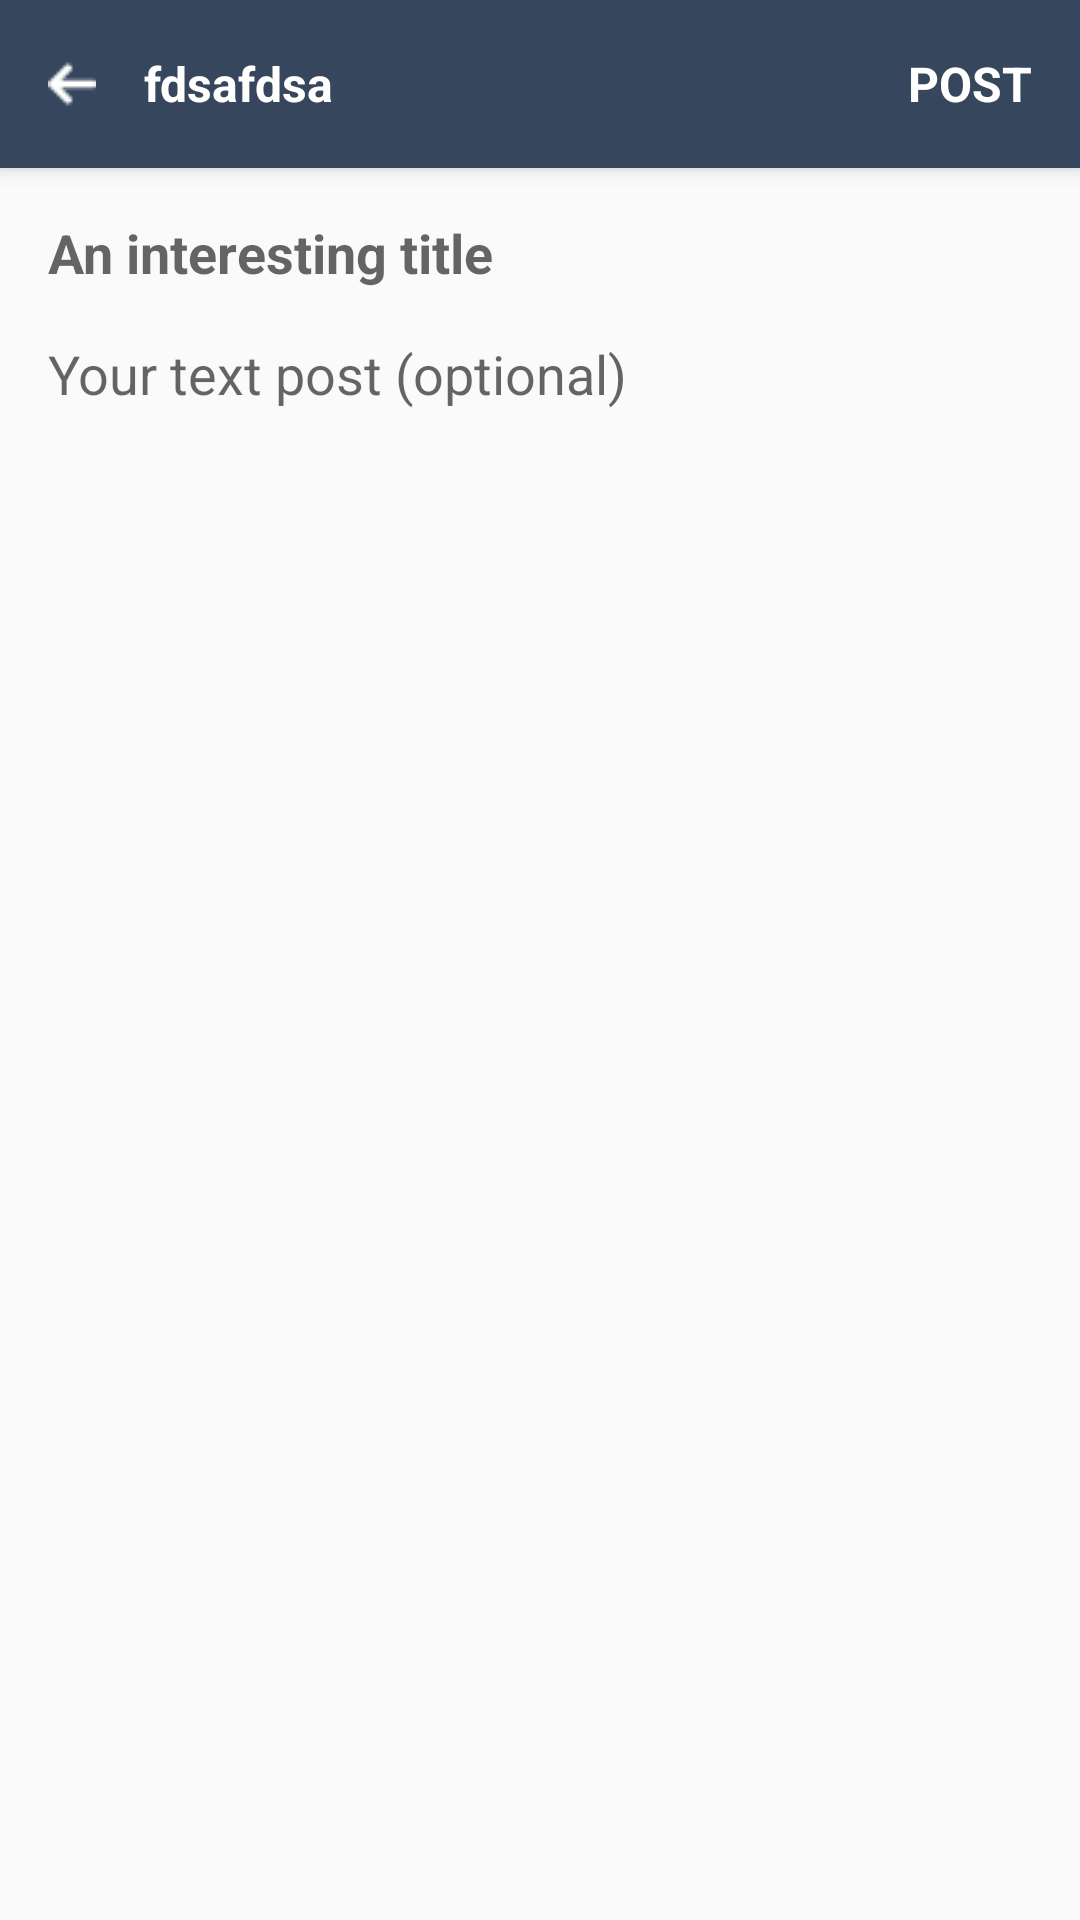

The Android layout XML behind this screen, and the referenced resources:
<!-- AndroidManifest.xml: application theme AppTheme -->
<!-- res/layout/activity_post_new.xml -->
<?xml version="1.0" encoding="utf-8"?>
<LinearLayout xmlns:android="http://schemas.android.com/apk/res/android"
    xmlns:app="http://schemas.android.com/apk/res-auto"
    android:layout_width="match_parent"
    android:layout_height="match_parent"
    android:orientation="vertical">
    
    <android.support.v7.widget.Toolbar
        android:id="@+id/my_toolbar"
        android:layout_width="match_parent"
        android:layout_height="?attr/actionBarSize"
        android:background="#36465d"
        android:elevation="4dp"
        app:contentInsetEnd="0dp"
        app:contentInsetLeft="0dp"
        app:contentInsetRight="0dp"
        app:contentInsetStart="0dp"
        app:popupTheme="@style/ThemeOverlay.AppCompat.Light">

        <RelativeLayout

            android:layout_width="match_parent"
            android:layout_height="match_parent">

            <ImageView
                android:id="@+id/ivLeft"
                android:layout_width="16dp"
                android:layout_height="16dp"
                android:layout_centerVertical="true"
                android:layout_marginStart="16dp"
                android:src="@drawable/left_arrow" />

            <TextView
                android:id="@+id/titleToolbar"
                android:layout_width="wrap_content"
                android:layout_height="wrap_content"
                android:layout_centerVertical="true"
                android:layout_marginStart="16dp"
                android:layout_toRightOf="@+id/ivLeft"
                android:text="fdsafdsa"
                android:textColor="#fff"
                android:textSize="16sp"
                android:textStyle="bold" />

            <TextView
                android:id="@+id/txtPost"
                android:layout_width="wrap_content"
                android:layout_height="wrap_content"
                android:layout_alignParentRight="true"
                android:layout_centerVertical="true"
                android:layout_marginEnd="16dp"
                android:text="POST"
                android:textColor="#fff"
                android:textSize="16sp"
                android:textStyle="bold" />
        </RelativeLayout>

    </android.support.v7.widget.Toolbar>

    <RelativeLayout
        android:layout_width="match_parent"
        android:layout_height="wrap_content">

        <LinearLayout
            android:id="@+id/layoutCreatePost"
            android:layout_width="match_parent"
            android:layout_height="match_parent"
            android:orientation="vertical"
            android:padding="16dp">

            <EditText
                android:id="@+id/tvTitle"
                android:layout_width="match_parent"
                android:layout_height="wrap_content"
                android:background="@null"
                android:hint="@string/hint_title" />

            <EditText
                android:id="@+id/tvContentStatus"
                android:layout_width="match_parent"
                android:layout_height="match_parent"
                android:layout_marginTop="16dp"
                android:background="@null"
                android:gravity="top"
                android:hint="Your text post (optional)" />

            <LinearLayout
                android:id="@+id/layoutImage"
                android:layout_width="match_parent"
                android:layout_height="wrap_content"
                android:layout_marginTop="68dp"
                android:orientation="horizontal">

                <LinearLayout
                    android:id="@+id/btnCamera"
                    android:layout_width="wrap_content"
                    android:layout_height="wrap_content"
                    android:layout_weight="1"
                    android:orientation="vertical">

                    <com.mikhaellopez.circularimageview.CircularImageView
                        android:layout_width="68dp"
                        android:layout_height="68dp"
                        android:layout_gravity="center"
                        android:scaleType="centerInside"
                        android:src="@drawable/camera" />

                    <TextView
                        android:layout_width="wrap_content"
                        android:layout_height="wrap_content"
                        android:layout_gravity="center"
                        android:text="CAMERA"
                        android:textStyle="bold" />
                </LinearLayout>

                <LinearLayout
                    android:id="@+id/btnLibrary"
                    android:layout_width="wrap_content"
                    android:layout_height="wrap_content"
                    android:layout_weight="1"
                    android:orientation="vertical">

                    <com.mikhaellopez.circularimageview.CircularImageView
                        android:layout_width="68dp"
                        android:layout_height="68dp"
                        android:layout_gravity="center"
                        android:src="@drawable/library" />

                    <TextView
                        android:layout_width="wrap_content"
                        android:layout_height="wrap_content"
                        android:layout_gravity="center"
                        android:text="LIBRARY"
                        android:textStyle="bold" />
                </LinearLayout>

            </LinearLayout>

            <ImageView
                android:id="@+id/imgShowImage"
                android:layout_width="match_parent"
                android:layout_height="wrap_content"
                android:layout_gravity="center"
                android:layout_marginTop="16dp"
                android:adjustViewBounds="true"
                android:src="@drawable/ic_launcher_background"
                android:visibility="gone" />

            <FrameLayout
                android:id="@+id/layoutVideo"
                android:layout_width="match_parent"
                android:layout_height="wrap_content"
                android:layout_gravity="center"
                android:layout_marginTop="16dp"
                android:visibility="gone">

                <com.universalvideoview.UniversalVideoView
                    android:id="@+id/vvShowVideo"
                    android:layout_width="match_parent"
                    android:layout_height="wrap_content"
                    android:layout_gravity="center"
                    app:uvv_autoRotation="true"
                    app:uvv_fitXY="false" />

                <com.universalvideoview.UniversalMediaController
                    android:id="@+id/uMediaController"
                    android:layout_width="match_parent"
                    android:layout_height="wrap_content" />
            </FrameLayout>


        </LinearLayout>
    </RelativeLayout>


</LinearLayout>
<!-- resources referenced by this layout -->
<resources>
  <!-- drawable camera: png bitmap (drawable, 4382 bytes) -->
  <!-- drawable left_arrow: png bitmap (drawable, 427 bytes) -->
  <!-- drawable library: png bitmap (drawable, 4316 bytes) -->
  <string name="hint_title"><b>An interesting title</b></string>
  <style name="AppTheme" parent="Theme.AppCompat.Light.DarkActionBar">
          
          <item name="colorPrimary">@color/colorPrimary</item>
          <item name="colorPrimaryDark">@color/colorPrimaryDark</item>
          <item name="colorAccent">@color/colorAccent</item>
          <item name="android:windowContentTransitions">true</item>
      </style>
  <color name="colorPrimary">#008577</color>
  <color name="colorPrimaryDark">#00574B</color>
  <color name="colorAccent">#D81B60</color>
</resources>
